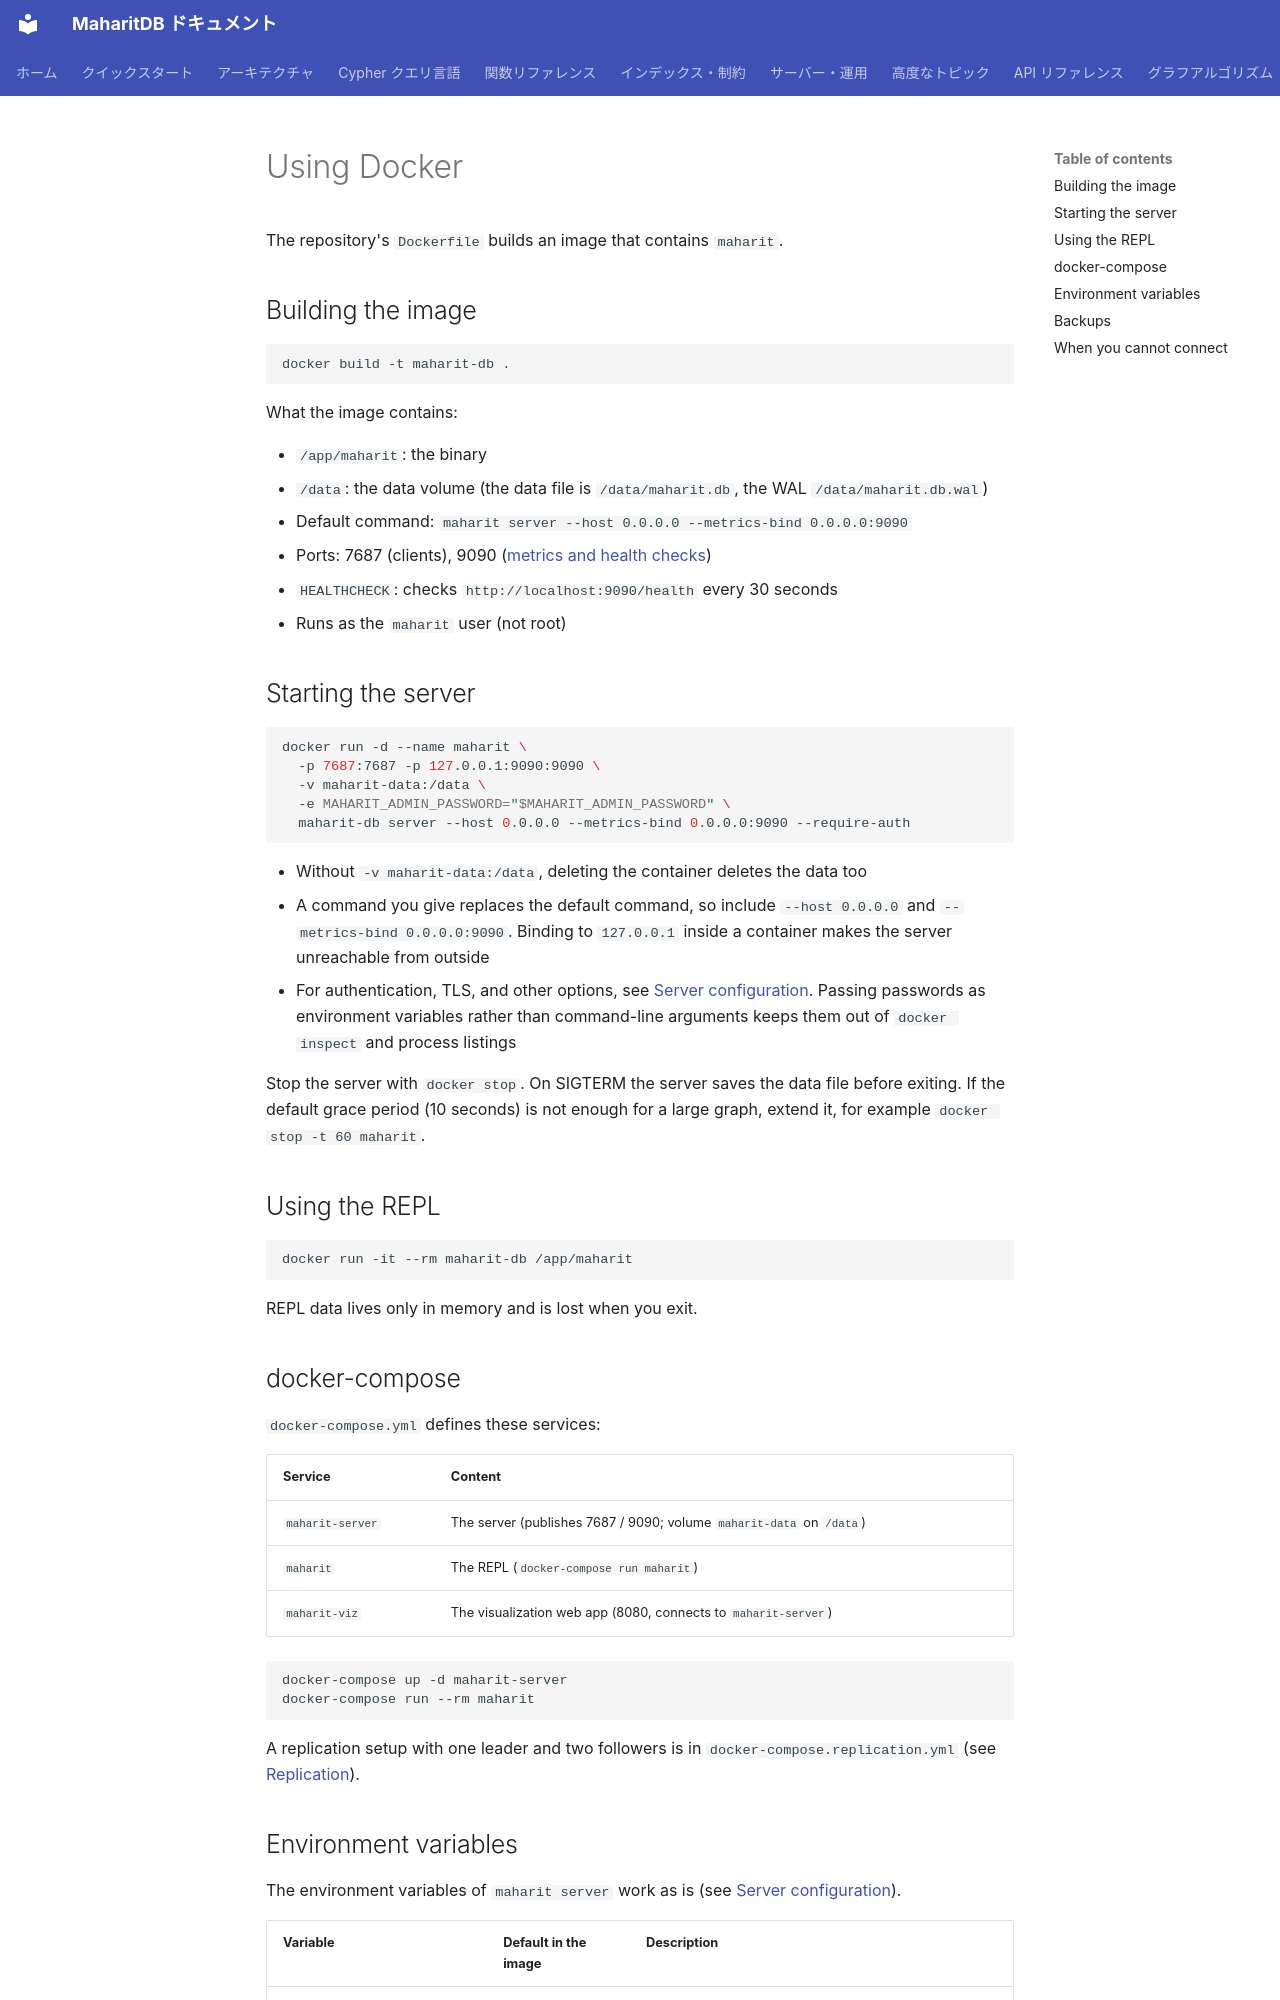

repository: Moto1829/maharit-db · page: operations/docker.en/index.html · generator: mkdocs

---
title: Docker
parent: Server and operations
nav_order: 8
source_commit: ed074894
---

# Using Docker

The repository's `Dockerfile` builds an image that contains `maharit`.

## Building the image

```bash
docker build -t maharit-db .
```

What the image contains:

- `/app/maharit`: the binary
- `/data`: the data volume (the data file is `/data/maharit.db`, the WAL `/data/maharit.db.wal`)
- Default command: `maharit server --host 0.0.0.0 --metrics-bind 0.0.0.0:9090`
- Ports: 7687 (clients), 9090 ([metrics and health checks](metrics.md))
- `HEALTHCHECK`: checks `http://localhost:9090/health` every 30 seconds
- Runs as the `maharit` user (not root)

## Starting the server

```bash
docker run -d --name maharit \
  -p 7687:7687 -p 127.0.0.1:9090:9090 \
  -v maharit-data:/data \
  -e MAHARIT_ADMIN_PASSWORD="$MAHARIT_ADMIN_PASSWORD" \
  maharit-db server --host 0.0.0.0 --metrics-bind 0.0.0.0:9090 --require-auth
```

- Without `-v maharit-data:/data`, deleting the container deletes the data too
- A command you give replaces the default command, so include `--host 0.0.0.0` and `--metrics-bind 0.0.0.0:9090`. Binding to `127.0.0.1` inside a container makes the server unreachable from outside
- For authentication, TLS, and other options, see [Server configuration](server-config.md). Passing passwords as environment variables rather than command-line arguments keeps them out of `docker inspect` and process listings

Stop the server with `docker stop`. On SIGTERM the server saves the data file before exiting. If the default grace period (10 seconds) is not enough for a large graph, extend it, for example `docker stop -t 60 maharit`.

## Using the REPL

```bash
docker run -it --rm maharit-db /app/maharit
```

REPL data lives only in memory and is lost when you exit.

## docker-compose

`docker-compose.yml` defines these services:

| Service | Content |
|---|---|
| `maharit-server` | The server (publishes 7687 / 9090; volume `maharit-data` on `/data`) |
| `maharit` | The REPL (`docker-compose run maharit`) |
| `maharit-viz` | The visualization web app (8080, connects to `maharit-server`) |

```bash
docker-compose up -d maharit-server
docker-compose run --rm maharit
```

A replication setup with one leader and two followers is in `docker-compose.replication.yml` (see [Replication](../advanced/replication.md)).
